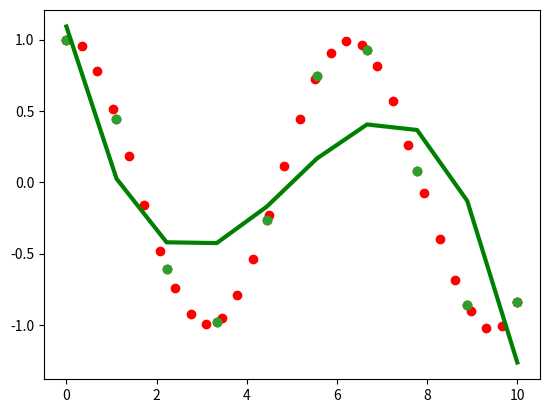

The matplotlib source for this figure:
# -*- coding: utf-8 -*-
"""
Created on Fri Oct 11 14:29:46 2024

[redacted]
"""
from scipy.interpolate import interp1d
import matplotlib.pyplot as plt
import numpy as np

x = np.linspace(0, 10, 10)
y = np.cos(x)
plt.scatter(x, y)

f = interp1d(x, y, kind='cubic')

new_x = np.linspace(0, 10, 30)
result = f(new_x)

plt.scatter(x, y)
plt.scatter(new_x, result, c='r')

def f (x, a, b, c, d):
    return a * x**3 + b * x**2 + c * x + d

from scipy import optimize

params, params_cov = optimize.curve_fit(f, x, y)

plt.scatter(x, y)
plt.plot(x, f(x, params[0], params[1], params[2], params[3]), c='g', lw=3)
